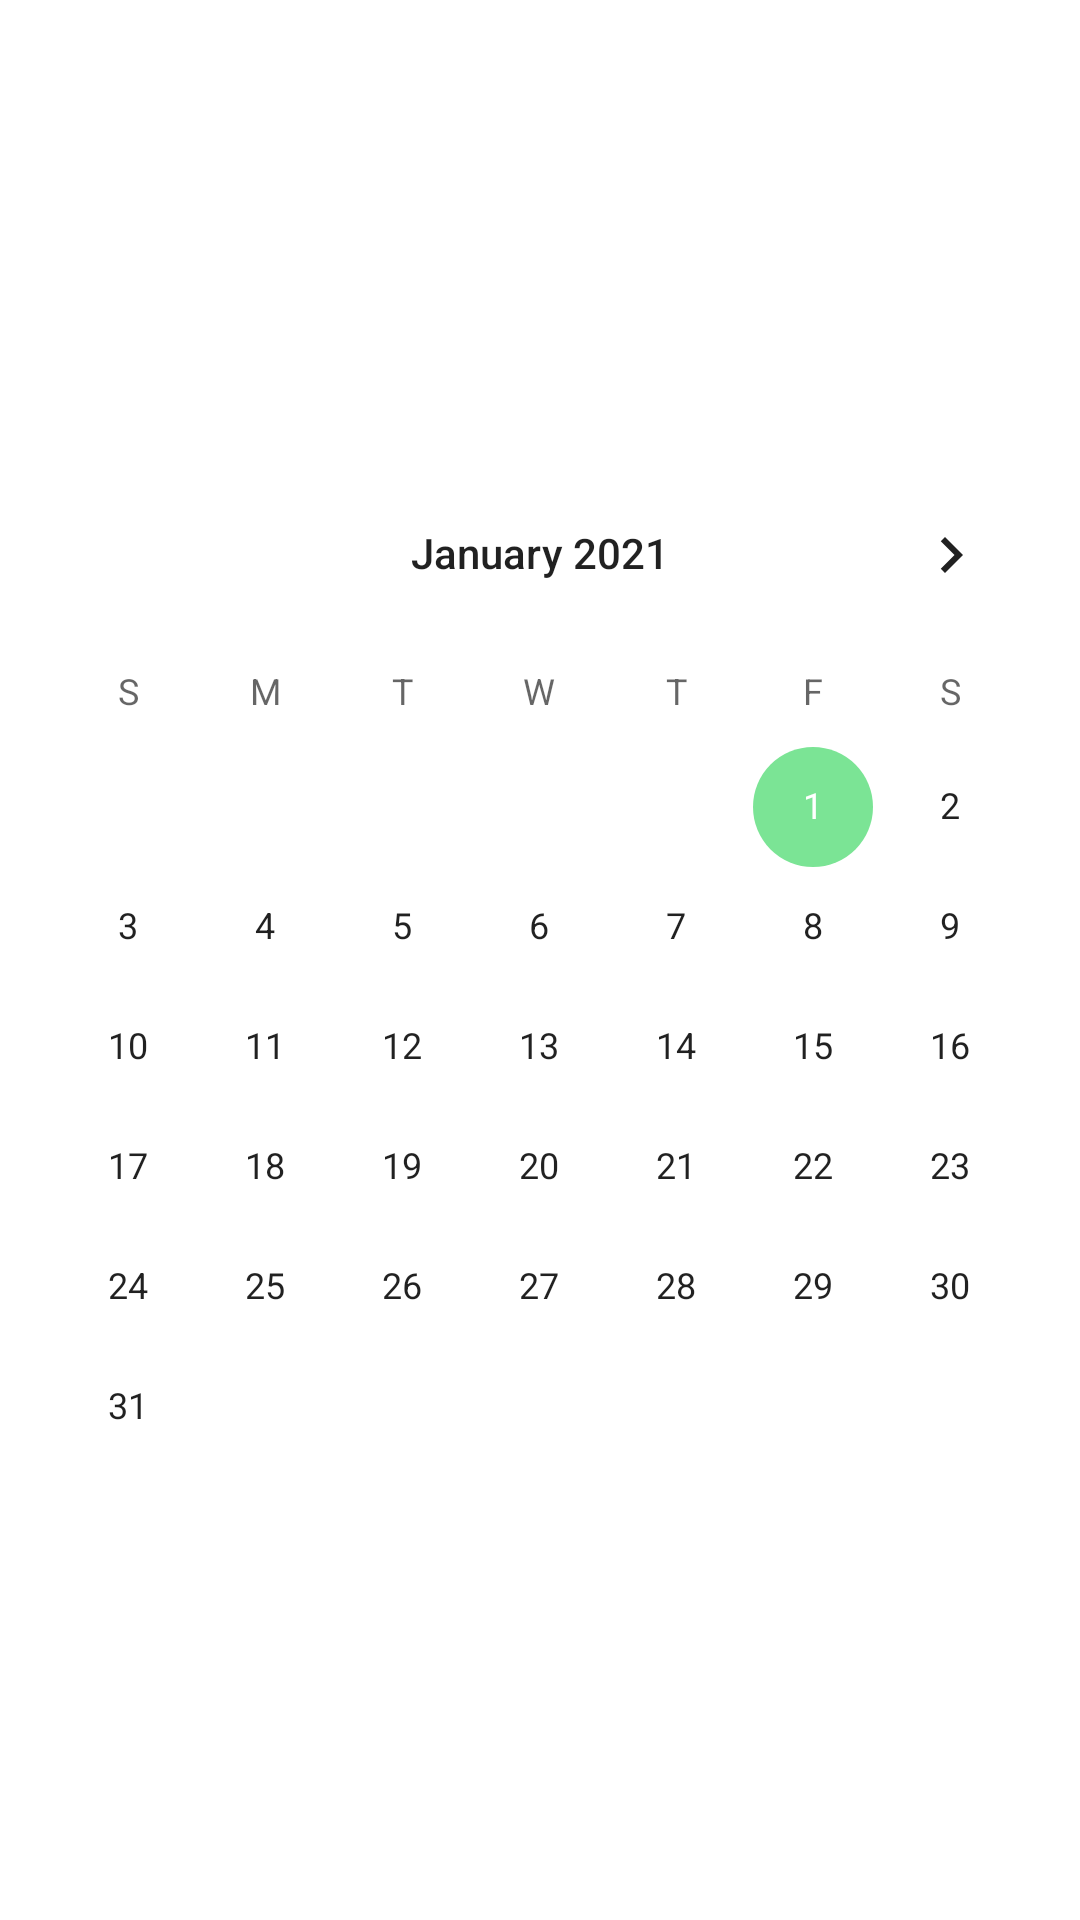

This screen was rendered from an Android layout file. Write that file and the resources it references.
<!-- AndroidManifest.xml: application theme Theme.WateringReminder -->
<!-- res/layout/calendar_layout.xml -->
<?xml version="1.0" encoding="utf-8"?>
<androidx.constraintlayout.widget.ConstraintLayout xmlns:android="http://schemas.android.com/apk/res/android"
    xmlns:app="http://schemas.android.com/apk/res-auto"
    xmlns:tools="http://schemas.android.com/tools"
    android:layout_width="match_parent"
    android:layout_height="match_parent">

    <CalendarView
        android:id="@+id/calendarView"
        android:layout_width="0dp"
        android:layout_height="wrap_content"
        app:layout_constraintBottom_toBottomOf="parent"
        app:layout_constraintEnd_toEndOf="parent"
        app:layout_constraintStart_toStartOf="parent"
        app:layout_constraintTop_toTopOf="parent"
        android:minDate="01/01/2021" />
</androidx.constraintlayout.widget.ConstraintLayout>
<!-- resources referenced by this layout -->
<resources>
  <style name="Theme.WateringReminder" parent="Theme.MaterialComponents.DayNight.DarkActionBar">
          
          <item name="colorPrimary">@color/green200</item>
          <item name="colorPrimaryVariant">@color/green500</item>
          <item name="colorOnPrimary">@color/white</item>
          
          <item name="colorSecondary">@color/green200</item>
          <item name="colorSecondaryVariant">@color/green500</item>
          <item name="colorOnSecondary">@color/black</item>
          
          <item name="android:statusBarColor" tools:targetApi="l">?attr/colorPrimaryVariant</item>
          
      </style>
  <color name="green200">#7BE495</color>
  <color name="green500">#56C596</color>
  <color name="white">#FFFFFFFF</color>
  <color name="black">#FF000000</color>
</resources>
